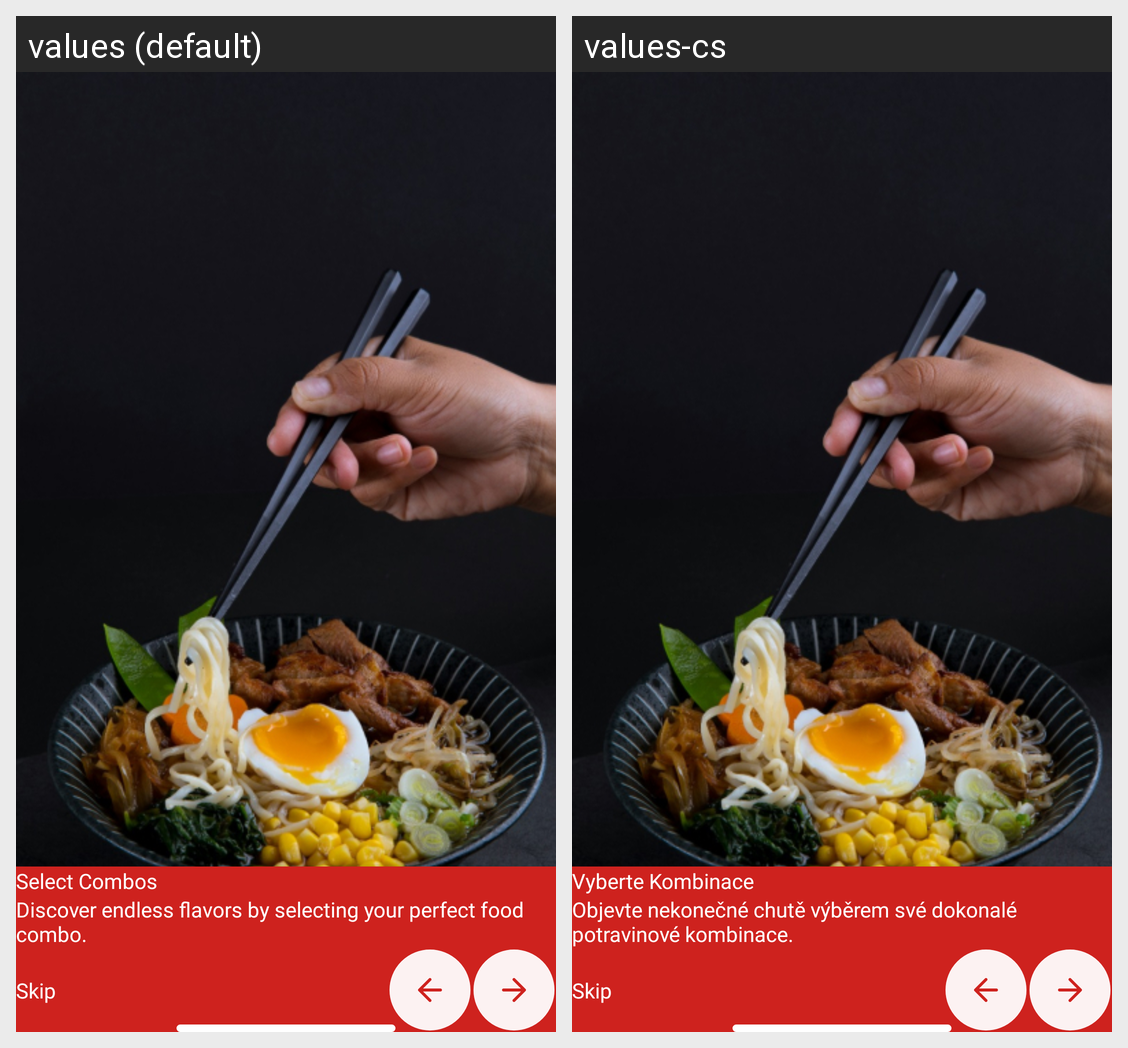

Here is an Android app screen in its default locale and in the app's own translations. Write out the translated-string differences for the strings that appear on this screen.
Android screen res/layout/activity_next_intro.xml rendered under 2 locales, left to right: values (default), values-cs. Device: Nexus 5 (rendered at 1080×1920; each locale shown at half size, 540×960, under a caption strip naming it); theme Base.Theme.Svaggy.
Strings drawn on this screen, with the default value and each locale's value (text and hints the layout hard-codes, and strings that could not be matched under every locale, appear in the picture but are not listed):

select_combo
  values: Select Combos
  values-cs: Vyberte Kombinace

boading_sec_msg
  values: Discover endless flavors by selecting your perfect food combo.
  values-cs: Objevte nekonečné chutě výběrem své dokonalé potravinové kombinace.
